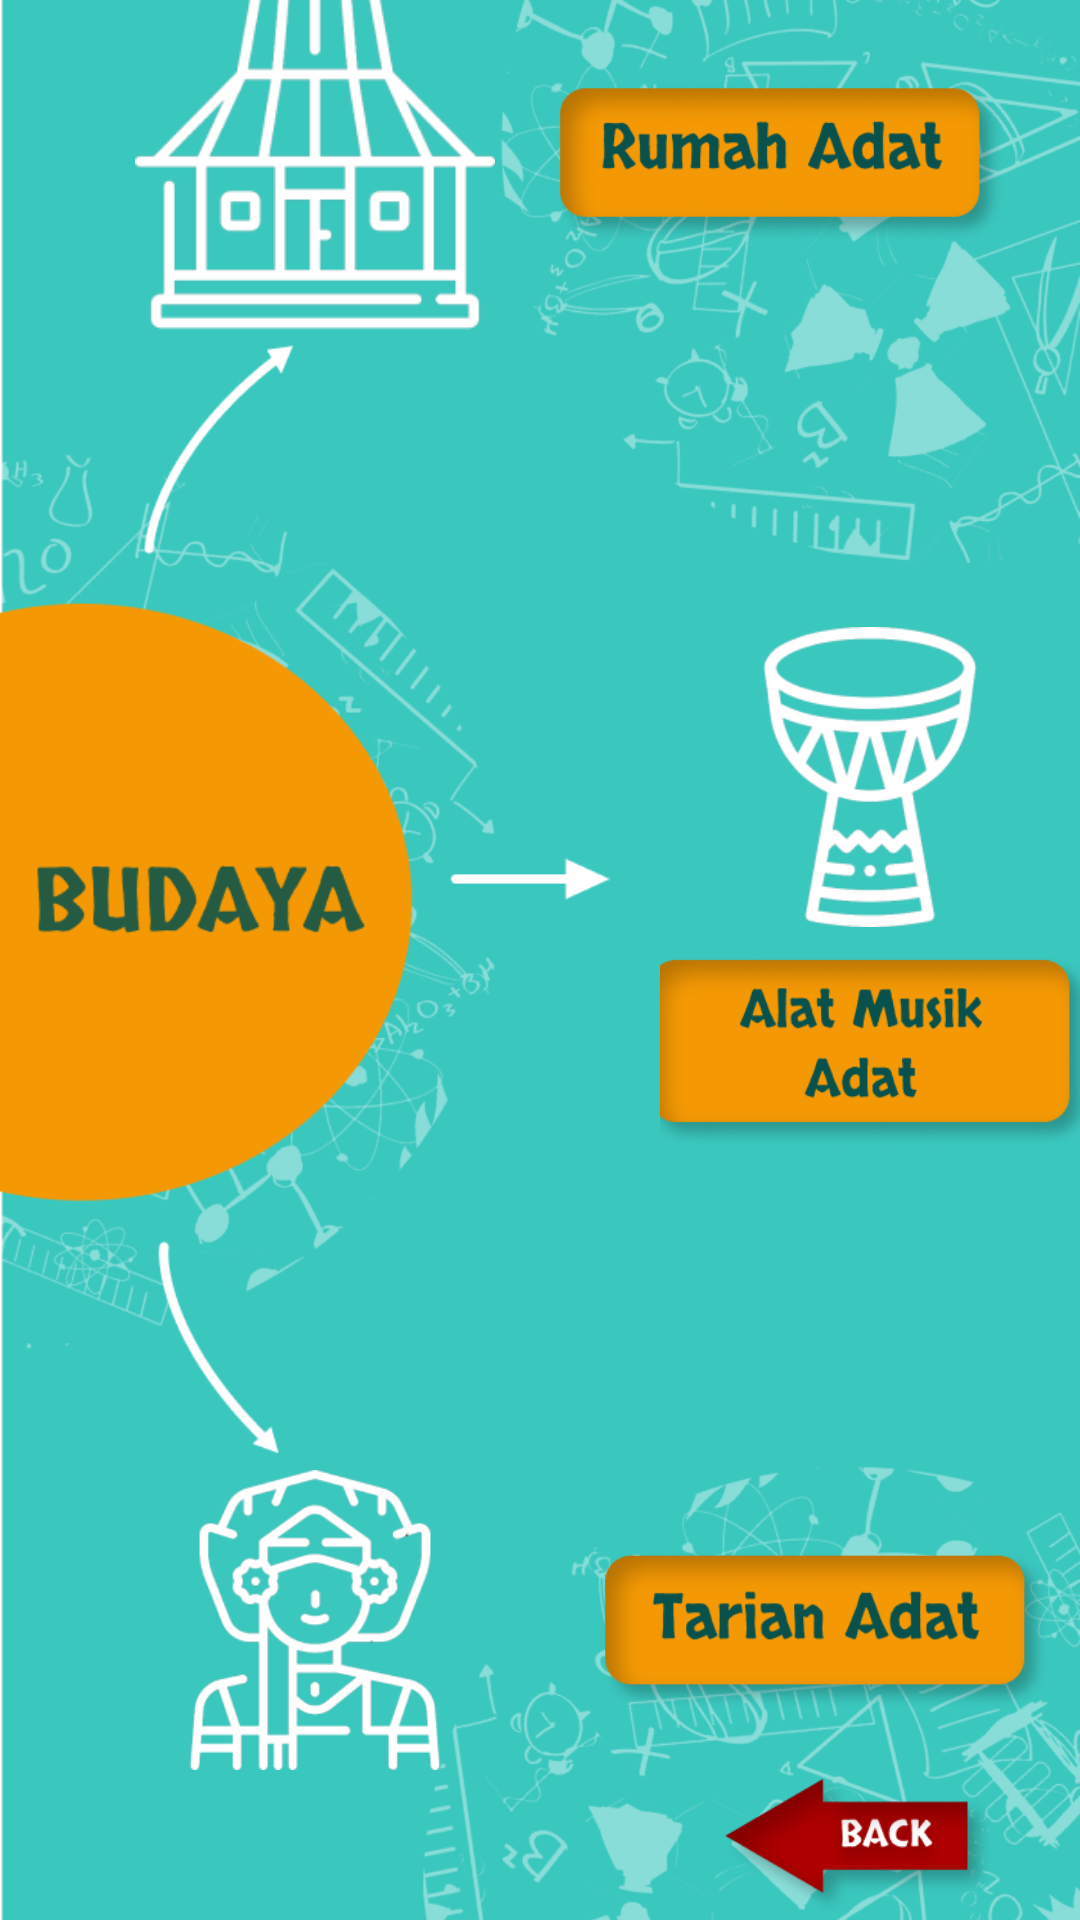

The Android layout XML behind this screen, and the referenced resources:
<!-- AndroidManifest.xml: application theme Theme.Holoducation -->
<!-- res/layout/activity_budaya.xml -->
<?xml version="1.0" encoding="utf-8"?>
<androidx.constraintlayout.widget.ConstraintLayout xmlns:android="http://schemas.android.com/apk/res/android"
    xmlns:app="http://schemas.android.com/apk/res-auto"
    xmlns:tools="http://schemas.android.com/tools"
    android:layout_width="match_parent"
    android:layout_height="match_parent"
    tools:context=".budaya.BudayaActivity">

    <ImageView
        android:layout_width="match_parent"
        android:layout_height="match_parent"
        android:src="@drawable/bcg_3"
        android:scaleType="centerCrop"
        app:layout_constraintBottom_toTopOf="parent"
        app:layout_constraintEnd_toEndOf="parent"
        app:layout_constraintStart_toStartOf="parent"
        app:layout_constraintTop_toBottomOf="parent"
        />

    <LinearLayout
        android:id="@+id/linearLayout1"
        android:layout_width="match_parent"
        android:layout_height="wrap_content"
        android:gravity="center"
        android:orientation="horizontal"
        app:layout_constraintBottom_toTopOf="@id/linearLayout2"
        app:layout_constraintEnd_toEndOf="parent"
        app:layout_constraintHorizontal_bias="0.0"
        app:layout_constraintStart_toStartOf="parent"
        app:layout_constraintTop_toTopOf="parent"
        app:layout_constraintVertical_bias="0.25">

        <ImageView
            android:layout_width="160dp"
            android:layout_height="120dp"
            android:src="@drawable/img_joglo"
            />

        <ImageView
            android:id="@+id/btn_rumah_adat"
            android:layout_width="150dp"
            android:layout_height="82dp"
            android:scaleType="fitCenter"
            android:src="@drawable/btn_rumah_adat"
            />

    </LinearLayout>

    <LinearLayout
        android:id="@+id/linearLayout2"
        android:layout_width="match_parent"
        android:layout_height="wrap_content"
        android:gravity="center_vertical"
        android:orientation="horizontal"
        app:layout_constraintBottom_toTopOf="@id/linearLayout3"
        app:layout_constraintHorizontal_bias="0.0"
        app:layout_constraintStart_toStartOf="parent"
        app:layout_constraintTop_toBottomOf="@id/linearLayout1">

        <ImageView
            android:layout_width="220dp"
            android:layout_height="380dp"
            android:layout_gravity="start"
            android:scaleType="fitStart"
            android:src="@drawable/btn_budaya_2" />

        <LinearLayout
            android:layout_width="wrap_content"
            android:layout_height="wrap_content"
            android:gravity="center"
            android:orientation="vertical">

            <ImageView
                android:id="@+id/img_drum"
                android:layout_width="120dp"
                android:layout_height="100dp"
                android:scaleType="fitCenter"
                android:src="@drawable/img_drum" />

            <ImageView
                android:id="@+id/btn_alat_musik"
                android:layout_width="150dp"
                android:layout_height="82dp"
                android:scaleType="fitCenter"
                android:src="@drawable/btn_alat_musik" />

        </LinearLayout>


    </LinearLayout>

    <LinearLayout
        android:id="@+id/linearLayout3"
        android:layout_width="match_parent"
        android:layout_height="wrap_content"
        android:gravity="center"
        android:orientation="horizontal"
        app:layout_constraintBottom_toBottomOf="@id/btn_back"
        app:layout_constraintEnd_toEndOf="parent"
        app:layout_constraintHorizontal_bias="0.0"
        app:layout_constraintStart_toStartOf="parent"
        app:layout_constraintTop_toBottomOf="@id/linearLayout2"
        app:layout_constraintVertical_bias="0.25">

        <ImageView
            android:layout_width="190dp"
            android:layout_height="100dp"
            android:scaleType="fitCenter"
            android:src="@drawable/img_minang"
            />

        <ImageView
            android:id="@+id/btn_tarian"
            android:layout_width="150dp"
            android:layout_height="82dp"
            android:scaleType="fitCenter"
            android:src="@drawable/btn_tarian"
            />

    </LinearLayout>

    <ImageView
        android:id="@+id/btn_back"
        android:layout_width="100dp"
        android:layout_height="50dp"
        android:scaleType="fitCenter"
        android:src="@drawable/btn_back"
        app:layout_constraintBottom_toBottomOf="parent"
        app:layout_constraintEnd_toEndOf="parent"
        app:layout_constraintHorizontal_bias="0.906"
        app:layout_constraintStart_toStartOf="parent"
        app:layout_constraintTop_toBottomOf="@id/linearLayout3"
        app:layout_constraintVertical_bias="0.479" />

</androidx.constraintlayout.widget.ConstraintLayout>
<!-- resources referenced by this layout -->
<resources>
  <!-- drawable bcg_3: png bitmap (drawable, 303349 bytes) -->
  <!-- drawable btn_alat_musik: png bitmap (drawable, 19469 bytes) -->
  <!-- drawable btn_back: png bitmap (drawable, 13222 bytes) -->
  <!-- drawable btn_budaya_2: png bitmap (drawable, 11507 bytes) -->
  <!-- drawable btn_rumah_adat: png bitmap (drawable, 17453 bytes) -->
  <!-- drawable btn_tarian: png bitmap (drawable, 17706 bytes) -->
  <!-- drawable img_drum: png bitmap (drawable, 13598 bytes) -->
  <!-- drawable img_joglo: png bitmap (drawable, 10455 bytes) -->
  <!-- drawable img_minang: png bitmap (drawable, 16780 bytes) -->
  <style name="Theme.Holoducation" parent="Theme.MaterialComponents.DayNight.NoActionBar">
          
          <item name="colorPrimary">@color/colorPrimary</item>
          <item name="colorPrimaryDark">@color/colorPrimaryDark</item>
          <item name="colorAccent">@color/colorAccent</item>
  
          
          <item name="android:statusBarColor" tools:targetApi="l">@color/colorAccent</item>
          
      </style>
  <color name="colorPrimary">#3AC7BE</color>
  <color name="colorPrimaryDark">#2B958E</color>
  <color name="colorAccent">#3AC7BE</color>
</resources>
